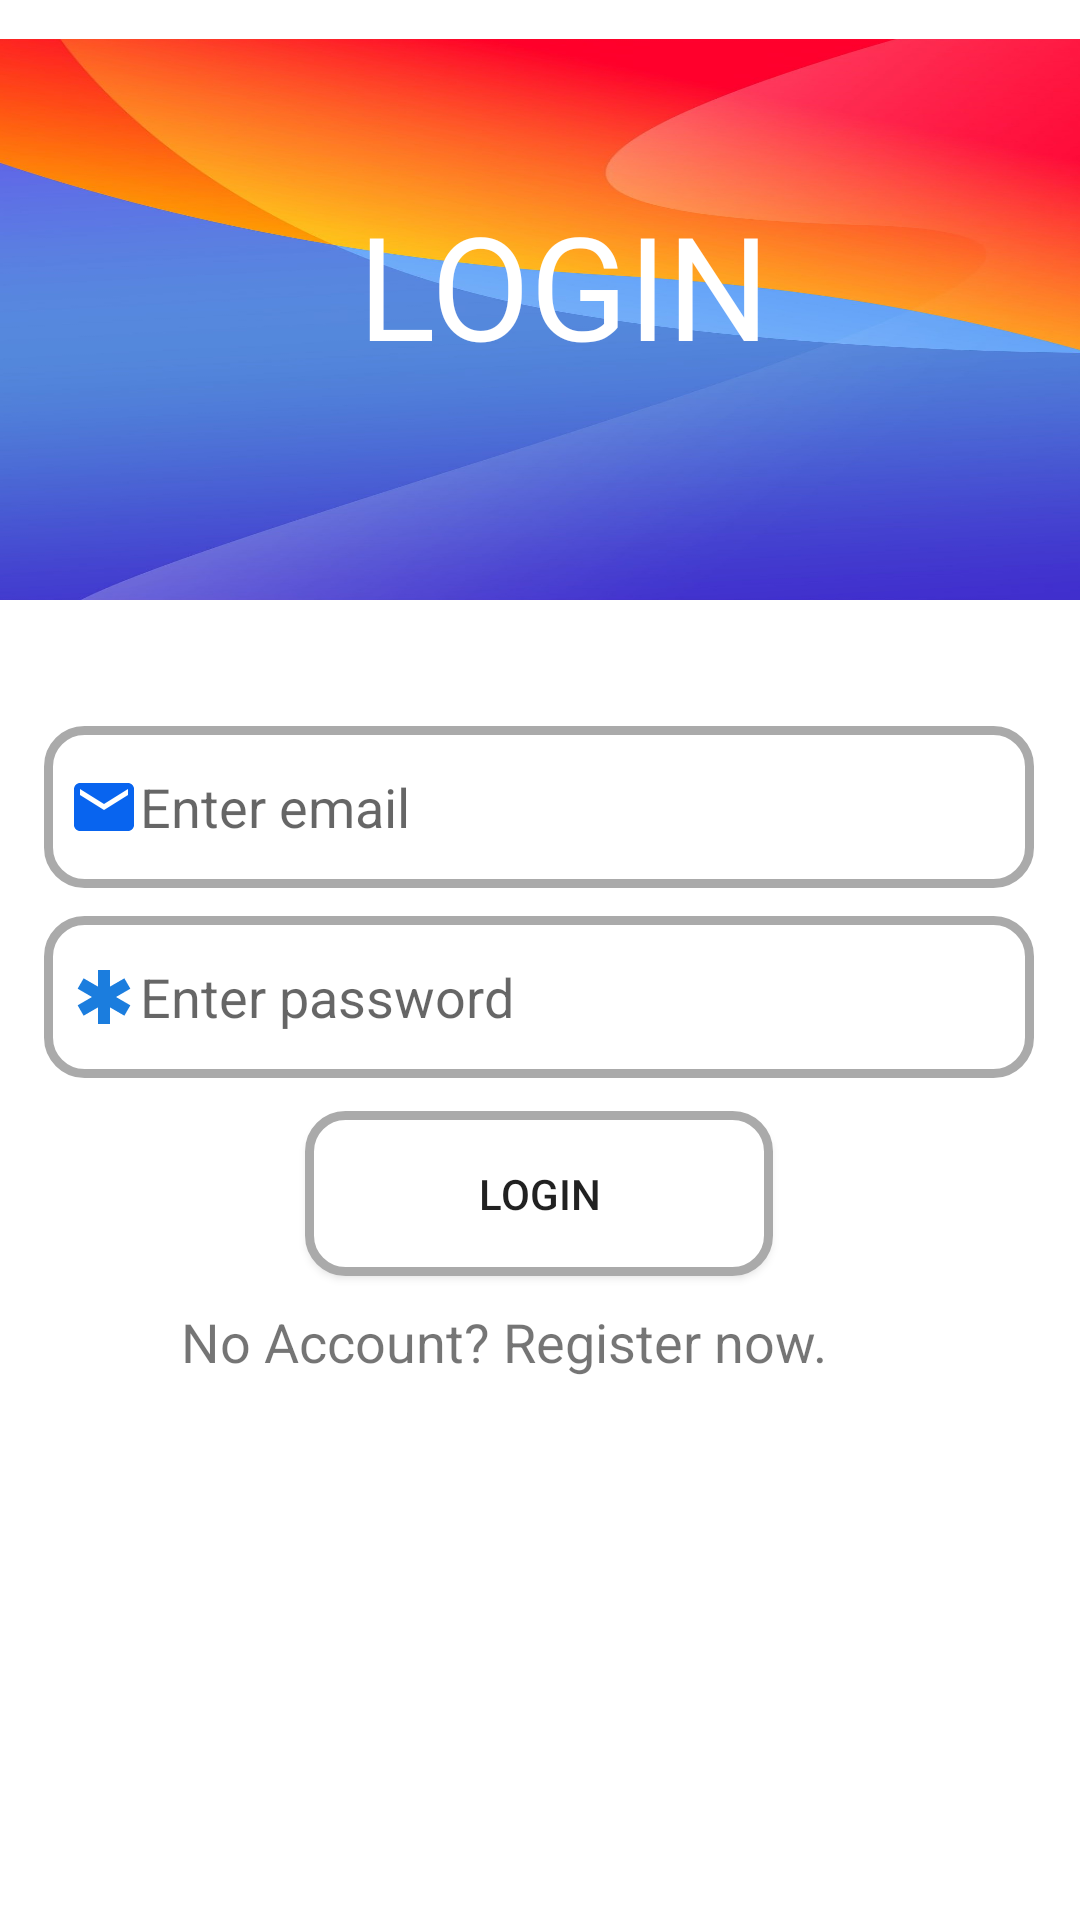

Android layout source for this screen:
<!-- AndroidManifest.xml: application theme Theme.Mini -->
<!-- res/layout/activity_login_user.xml -->
<?xml version="1.0" encoding="utf-8"?>
<androidx.constraintlayout.widget.ConstraintLayout xmlns:android="http://schemas.android.com/apk/res/android"
    xmlns:app="http://schemas.android.com/apk/res-auto"
    xmlns:tools="http://schemas.android.com/tools"
    android:layout_width="match_parent"
    android:layout_height="match_parent"
    tools:context=".loginUser">

    <View
        android:id="@+id/view"
        android:layout_width="414dp"
        android:layout_height="187dp"
        android:background="@drawable/splashback"
        app:layout_constraintBottom_toBottomOf="parent"
        app:layout_constraintEnd_toEndOf="parent"
        app:layout_constraintHorizontal_bias="0.666"
        app:layout_constraintStart_toStartOf="parent"
        app:layout_constraintTop_toTopOf="parent"
        app:layout_constraintVertical_bias="0.029" />

    <EditText
        android:id="@+id/email"
        android:layout_width="330dp"
        android:layout_height="54dp"
        android:background="@drawable/border"
        android:drawableLeft="@drawable/ic_baseline_email_24"
        android:ems="10"
        android:hint="Enter email"
        android:inputType="textEmailAddress"
        android:padding="8dp"
        app:layout_constraintBottom_toBottomOf="parent"
        app:layout_constraintEnd_toEndOf="parent"
        app:layout_constraintHorizontal_bias="0.493"
        app:layout_constraintStart_toStartOf="parent"
        app:layout_constraintTop_toTopOf="parent"
        app:layout_constraintVertical_bias="0.413" />

    <TextView
        android:id="@+id/textView"
        android:layout_width="274dp"
        android:layout_height="30dp"
        android:text="No Account? Register now."
        android:textSize="18sp"
        app:layout_constraintBottom_toBottomOf="parent"
        app:layout_constraintEnd_toEndOf="parent"
        app:layout_constraintHorizontal_bias="0.7"
        app:layout_constraintStart_toStartOf="parent"
        app:layout_constraintTop_toTopOf="parent"
        app:layout_constraintVertical_bias="0.713" />

    <EditText
        android:id="@+id/pass"
        android:layout_width="330dp"
        android:layout_height="54dp"
        android:background="@drawable/border"
        android:drawableLeft="@drawable/ic_baseline_emergency_24"
        android:ems="10"
        android:hint="Enter password"
        android:inputType="textPassword"
        android:padding="8dp"
        app:layout_constraintBottom_toBottomOf="parent"
        app:layout_constraintEnd_toEndOf="parent"
        app:layout_constraintHorizontal_bias="0.493"
        app:layout_constraintStart_toStartOf="parent"
        app:layout_constraintTop_toTopOf="parent"
        app:layout_constraintVertical_bias="0.521" />

    <Button
        android:id="@+id/button"
        android:layout_width="156dp"
        android:layout_height="55dp"
        android:background="@drawable/buttonborder"
        android:text="Login"
        app:layout_constraintBottom_toBottomOf="parent"
        app:layout_constraintEnd_toEndOf="parent"
        app:layout_constraintHorizontal_bias="0.498"
        app:layout_constraintStart_toStartOf="parent"
        app:layout_constraintTop_toTopOf="parent"
        app:layout_constraintVertical_bias="0.633" />

    <TextView
        android:id="@+id/textView15"
        android:layout_width="wrap_content"
        android:layout_height="wrap_content"
        android:fontFamily="@font/baloo"
        android:text="LOGIN"
        android:textColor="#FFFFFF"
        android:textSize="48sp"
        app:layout_constraintBottom_toBottomOf="parent"
        app:layout_constraintEnd_toEndOf="@+id/view"
        app:layout_constraintHorizontal_bias="0.496"
        app:layout_constraintStart_toStartOf="parent"
        app:layout_constraintTop_toTopOf="parent"
        app:layout_constraintVertical_bias="0.109" />

</androidx.constraintlayout.widget.ConstraintLayout>
<!-- resources referenced by this layout -->
<resources>
  <!-- drawable border (drawable) -->
  <?xml version="1.0" encoding="utf-8"?>
  <shape xmlns:android="http://schemas.android.com/apk/res/android"
      >
      <solid android:color="@android:color/transparent"/>
      <corners
          android:bottomRightRadius="12dp"
          android:bottomLeftRadius="12dp"
          android:topLeftRadius="12dp"
          android:topRightRadius="12dp"/>
      <stroke
          android:color="#AAAAAA"
          android:width="3dp"/>
  </shape>
  <!-- drawable buttonborder (drawable) -->
  <?xml version="1.0" encoding="utf-8"?>
  <shape xmlns:android="http://schemas.android.com/apk/res/android">
      <solid android:color="@color/white"/>
      <corners
          android:bottomRightRadius="12dp"
          android:bottomLeftRadius="12dp"
          android:topLeftRadius="12dp"
          android:topRightRadius="12dp"/>
      <stroke
          android:color="#AAAAAA"
          android:width="3dp"/>
  </shape>
  <!-- drawable ic_baseline_email_24 (drawable) -->
  <vector android:height="24dp" android:tint="#0864EF"
      android:viewportHeight="24" android:viewportWidth="24"
      android:width="24dp" xmlns:android="http://schemas.android.com/apk/res/android">
      <path android:fillColor="@android:color/white" android:pathData="M20,4L4,4c-1.1,0 -1.99,0.9 -1.99,2L2,18c0,1.1 0.9,2 2,2h16c1.1,0 2,-0.9 2,-2L22,6c0,-1.1 -0.9,-2 -2,-2zM20,8l-8,5 -8,-5L4,6l8,5 8,-5v2z"/>
  </vector>
  <!-- drawable ic_baseline_emergency_24 (drawable) -->
  <vector android:height="24dp" android:tint="#1B7DDE"
      android:viewportHeight="24" android:viewportWidth="24"
      android:width="24dp" xmlns:android="http://schemas.android.com/apk/res/android">
      <path android:fillColor="@android:color/white" android:pathData="M20.79,9.23l-2,-3.46l-4.79,2.77l0,-5.54l-4,0l0,5.54l-4.79,-2.77l-2,3.46l4.79,2.77l-4.79,2.77l2,3.46l4.79,-2.77l0,5.54l4,0l0,-5.54l4.79,2.77l2,-3.46l-4.79,-2.77z"/>
  </vector>
  <!-- drawable splashback: jpeg bitmap (drawable-v24, 87382 bytes) -->
  <style name="Theme.Mini" parent="Theme.MaterialComponents.DayNight.NoActionBar">
          
          <item name="colorPrimary">@color/purple_500</item>
          <item name="colorPrimaryVariant">@color/purple_700</item>
          <item name="colorOnPrimary">@color/white</item>
          
          <item name="colorSecondary">@color/teal_200</item>
          <item name="colorSecondaryVariant">@color/teal_700</item>
          <item name="colorOnSecondary">@color/black</item>
          
          <item name="android:statusBarColor">#00000000</item>
  
          
  
      </style>
  <!-- not gathered from this repository: default colours our renderer supplied (Android Studio template values) -->
  <color name="purple_500">#FF6200EE</color>
  <color name="purple_700">#FF3700B3</color>
  <color name="teal_200">#FF03DAC5</color>
  <color name="teal_700">#FF018786</color>
  <color name="black">#FF000000</color>
  <color name="white">#FFFFFFFF</color>
</resources>
